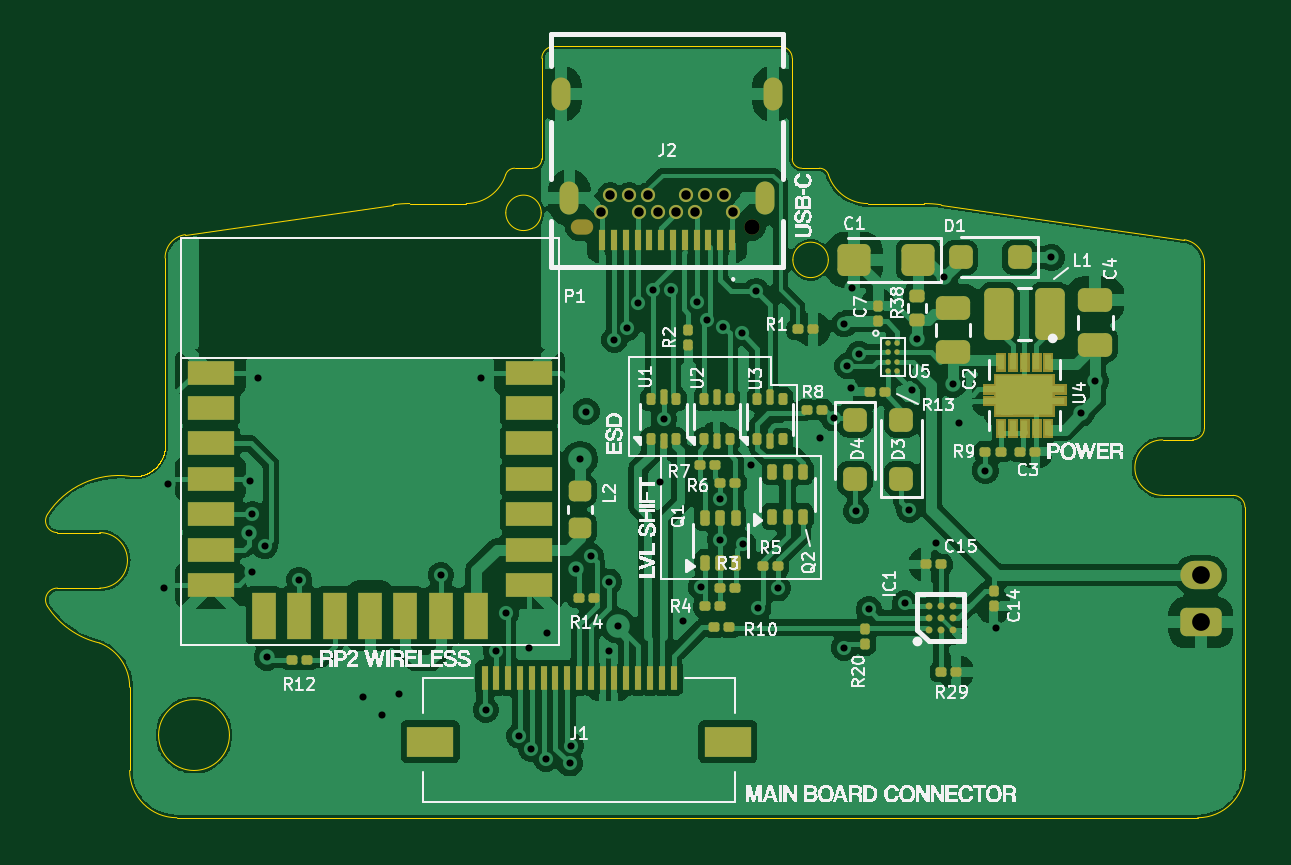
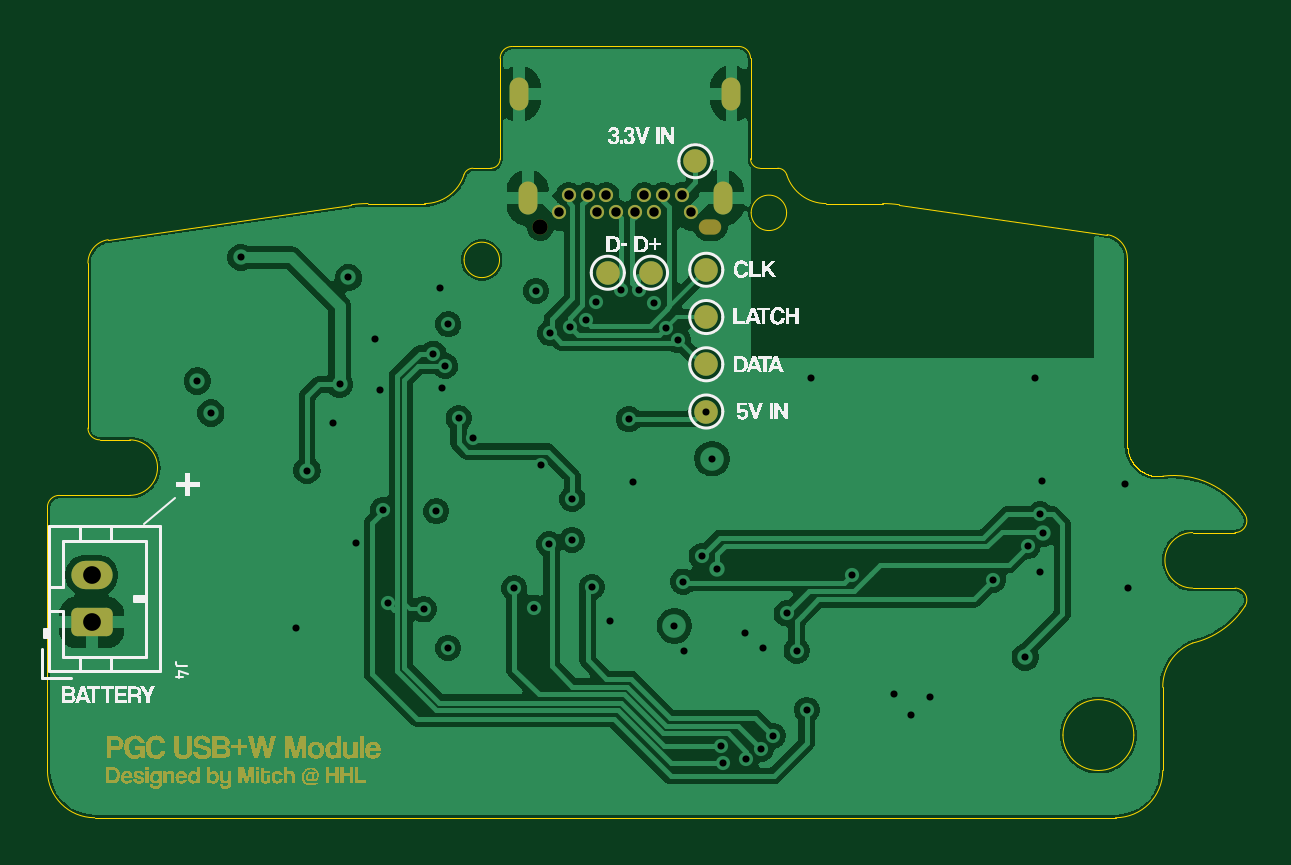
Circuit board: 13 layer files. Board 50.7 x 32.7 mm.
- bottom_copper: PGS_USBW_Board-B_Cu.gbr (87306 bytes)
- bottom_mask: PGS_USBW_Board-B_Mask.gbr (50625 bytes)
- paste: PGS_USBW_Board-B_Paste.gbr (456 bytes)
- bottom_silk: PGS_USBW_Board-B_Silkscreen.gbr (28642 bytes)
- outline: PGS_USBW_Board-Edge_Cuts.gbr (11618 bytes)
- top_copper: PGS_USBW_Board-F_Cu.gbr (158601 bytes)
- top_mask: PGS_USBW_Board-F_Mask.gbr (11763 bytes)
- paste: PGS_USBW_Board-F_Paste.gbr (8837 bytes)
- top_silk: PGS_USBW_Board-F_Silkscreen.gbr (107527 bytes)
- inner_copper: PGS_USBW_Board-In1_Cu.gbr (87049 bytes)
- inner_copper: PGS_USBW_Board-In2_Cu.gbr (32221 bytes)
- drill: PGS_USBW_Board-NPTH.drl (397 bytes)
- drill: PGS_USBW_Board-PTH.drl (2018 bytes)

=== bottom_copper: PGS_USBW_Board-B_Cu.gbr (87306 bytes, source omitted) ===
=== bottom_mask: PGS_USBW_Board-B_Mask.gbr (50625 bytes, source omitted) ===
=== paste: PGS_USBW_Board-B_Paste.gbr ===
%TF.GenerationSoftware,KiCad,Pcbnew,10.0.5*%
%TF.CreationDate,2026-09-21T17:45:30-07:00*%
%TF.ProjectId,PGS_USBW_Board,5047535f-5553-4425-975f-426f6172642e,2*%
%TF.SameCoordinates,Original*%
%TF.FileFunction,Paste,Bot*%
%TF.FilePolarity,Positive*%
%FSLAX46Y46*%
G04 Gerber Fmt 4.6, Leading zero omitted, Abs format (unit mm)*
G04 Created by KiCad (PCBNEW 10.0.5) date 2026-09-21 17:45:30*
%MOMM*%
%LPD*%
G01*
G04 APERTURE LIST*
G04 APERTURE END LIST*
M02*

=== bottom_silk: PGS_USBW_Board-B_Silkscreen.gbr (28642 bytes, source omitted) ===
=== outline: PGS_USBW_Board-Edge_Cuts.gbr (11618 bytes, source omitted) ===
=== top_copper: PGS_USBW_Board-F_Cu.gbr (158601 bytes, source omitted) ===
=== top_mask: PGS_USBW_Board-F_Mask.gbr (11763 bytes, source omitted) ===
=== paste: PGS_USBW_Board-F_Paste.gbr (8837 bytes, source omitted) ===
=== top_silk: PGS_USBW_Board-F_Silkscreen.gbr (107527 bytes, source omitted) ===
=== inner_copper: PGS_USBW_Board-In1_Cu.gbr (87049 bytes, source omitted) ===
=== inner_copper: PGS_USBW_Board-In2_Cu.gbr (32221 bytes, source omitted) ===
=== drill: PGS_USBW_Board-NPTH.drl ===
M48
; DRILL file KiCad 10.0.5 date 2026-09-21T17:45:33
; FORMAT={-:-/ absolute / metric / decimal}
; #@! TF.CreationDate,2026-09-21T17:45:33-07:00
; #@! TF.GenerationSoftware,Kicad,Pcbnew,10.0.5
; #@! TF.FileFunction,NonPlated,1,4,NPTH
FMAT,2
METRIC
; #@! TA.AperFunction,NonPlated,NPTH,ComponentDrill
T1C0.650
%
G90
G05
T1
X70.675Y-25.213
T1
G00X63.625Y-25.213
M15
G01X63.325Y-25.213
M16
G05
M30

=== drill: PGS_USBW_Board-PTH.drl ===
M48
; DRILL file KiCad 10.0.5 date 2026-09-21T17:45:33
; FORMAT={-:-/ absolute / metric / decimal}
; #@! TF.CreationDate,2026-09-21T17:45:33-07:00
; #@! TF.GenerationSoftware,Kicad,Pcbnew,10.0.5
; #@! TF.FileFunction,Plated,1,4,PTH
FMAT,2
METRIC
; #@! TA.AperFunction,Plated,PTH,ViaDrill
T1C0.300
; #@! TA.AperFunction,Plated,PTH,ComponentDrill
T2C0.400
; #@! TA.AperFunction,Plated,PTH,ComponentDrill
T3C0.500
; #@! TA.AperFunction,Plated,PTH,ComponentDrill
T4C0.750
%
G90
G05
T1
X45.78Y-40.51
X45.93Y-36.09
X49.375Y-38.175
X49.44Y-35.95
X49.51Y-39.82
X49.525Y-37.375
X49.74Y-31.6
X50.05Y-38.725
X50.15Y-43.425
X51.5Y-40.15
X54.19Y-45.09
X54.99Y-45.88
X55.71Y-44.99
X57.5Y-39.95
X59.22Y-31.61
X59.4Y-45.65
X59.825Y-43.15
X60.25Y-41.575
X60.825Y-46.75
X61.24Y-43.03
X61.325Y-47.3
X61.95Y-47.725
X62.0Y-42.4
X62.95Y-47.925
X63.025Y-47.175
X63.2Y-39.675
X63.4Y-35.025
X63.65Y-33.025
X63.85Y-39.15
X64.6Y-43.15
X64.625Y-40.225
X64.85Y-30.0
X65.0Y-42.1
X65.372Y-29.498
X65.859Y-28.447
X66.497Y-27.864
X66.762Y-35.992
X66.929Y-33.35
X67.253Y-27.864
X67.73Y-41.88
X68.326Y-28.372
X68.497Y-40.45
X68.758Y-29.159
X69.317Y-36.728
X69.325Y-38.456
X69.438Y-29.432
X70.25Y-29.711
X70.307Y-38.633
X70.63Y-35.31
X70.853Y-27.915
X70.942Y-41.326
X71.775Y-40.513
X73.53Y-34.14
X74.135Y-33.319
X74.568Y-29.326
X74.574Y-43.028
X74.7Y-31.1
X74.85Y-32.05
X74.92Y-27.78
X75.075Y-37.25
X75.2Y-30.575
X75.616Y-41.402
X77.14Y-41.148
X77.333Y-37.183
X77.45Y-32.125
X77.675Y-29.975
X78.461Y-38.583
X78.8Y-27.35
X79.175Y-31.875
X79.45Y-33.52
X80.55Y-35.525
X81.001Y-42.189
X83.35Y-26.5
X84.62Y-33.09
X85.2Y-31.73
T2
X64.275Y-24.563
X64.675Y-23.863
X65.475Y-23.863
X65.875Y-24.563
X66.275Y-23.863
X66.675Y-24.563
X67.475Y-24.563
X67.875Y-23.863
X68.275Y-24.563
X68.675Y-23.863
X69.475Y-23.863
X69.875Y-24.563
T4
X89.67Y-39.95
X89.67Y-41.95
T3
G00X62.585Y-19.873
M15
G01X62.585Y-19.273
M16
G05
G00X62.945Y-24.273
M15
G01X62.945Y-23.673
M16
G05
G00X71.205Y-24.273
M15
G01X71.205Y-23.673
M16
G05
G00X71.565Y-19.873
M15
G01X71.565Y-19.273
M16
G05
M30
